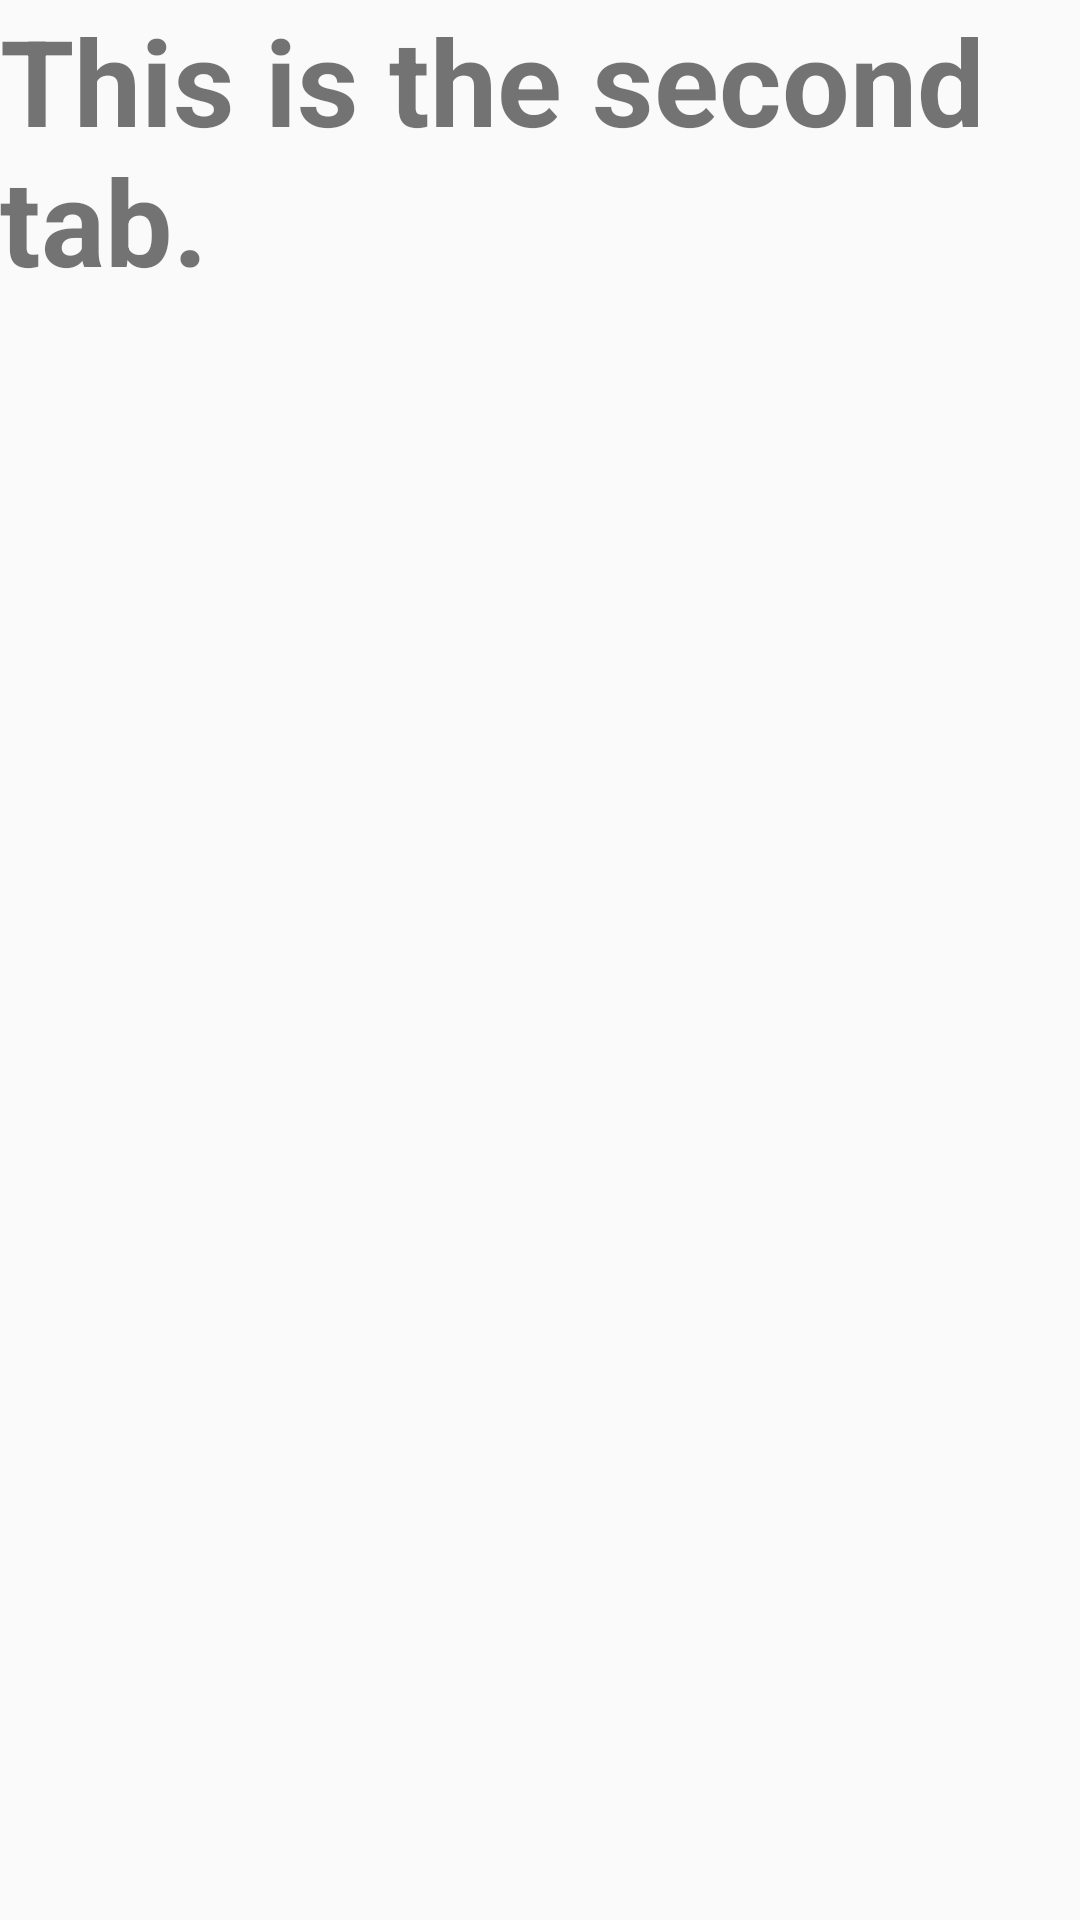

The Android layout XML behind this screen, and the referenced resources:
<!-- AndroidManifest.xml: application theme AppTheme -->
<!-- res/layout/fragment_two.xml -->
<FrameLayout xmlns:android="http://schemas.android.com/apk/res/android"
             xmlns:tools="http://schemas.android.com/tools"
             android:layout_width="match_parent"
             android:layout_height="match_parent"
             tools:context="com.carsonjones.tuber.TwoFragment">
    <TextView
        android:layout_width="wrap_content"
        android:layout_height="wrap_content"
        android:text="This is the second tab."
        android:textSize="40dp"
        android:textStyle="bold"
        android:layout_centerInParent="true"/>

</FrameLayout>
<!-- resources referenced by this layout -->
<resources>
  <style name="AppTheme" parent="Theme.AppCompat.Light.NoActionBar">
          
      </style>
</resources>
